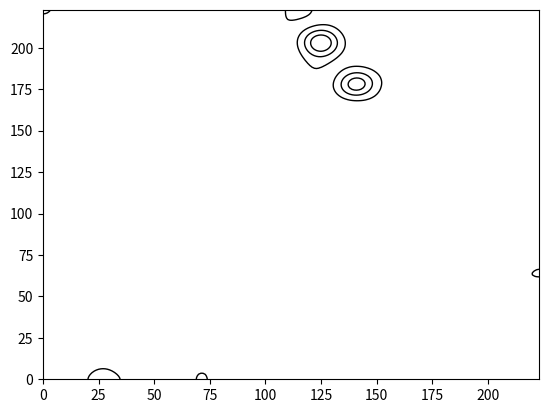

Python code for this plot: (Note: this script raises an exception after producing the figure.)
import math
from matplotlib.colors import LinearSegmentedColormap
import numpy as np
import matplotlib.pyplot as plt
import random
from scipy.ndimage import gaussian_filter
import json

def generate_gaussian():
    values = np.zeros((224, 224)) + np.random.randn(224, 224) * 0.7 + 0.5

    mi, Mi = 15, 224-1-15
    # Generate random coordinates
    x1, y1 = random.randint(mi, Mi), random.randint(mi, Mi)
    x2, y2 = random.randint(mi, Mi), random.randint(mi, Mi)

    # Set values at random coordinates
    values[x1, y1] = -100 * (random.random() * 1.5 + 0.5)
    values[x2, y2] = 100 * (random.random() * 1.5 + 0.5)

    # Apply Gaussian filter
    values = gaussian_filter(values, sigma=6)
    ans_arr = {"x1":x1, "y1":y1, "x2":x2, "y2":y2}
    return values, ans_arr

def generate_colormap_array():
    # 生成一個 128x128 的值在 0 到 1 之間的陣列
    values, anss = generate_gaussian()

    # Define the colors for the custom colormap (R -> G -> B)
    colors = [(0, 0, 1), (0, 1, 0), (1, 0, 0)]  # Red, Green, Blue

    # Create the custom colormap
    custom_colormap = LinearSegmentedColormap.from_list('custom_colormap', colors, N=256)

    # 將值映射到顏色陣列
    color_array = custom_colormap(values)

    return color_array, values, anss

def array_to_image_with_contour(array, values, num):
    # 將NumPy陣列用於等高線
    plt.contour(values, colors='black', linewidths=1)

    # 顯示圖片
    plt.imsave(f"pictures/arr{num}.png", arr=array)

def save_to_json(data, filename):
    with open(filename, 'w') as json_file:
        json.dump(data, json_file, indent=4)

if __name__ == "__main__":
    # 生成等高線陣列
    ax_dict = {}
    for i in range(10):
        contour_array, values, anss = generate_colormap_array()
        print(values)
        # 將二維陣列轉換為圖片並增加等高線
        ax_dict[f"arr{i}.png"] = anss
        array_to_image_with_contour(contour_array, values, i)
        save_to_json(ax_dict, "ans.json")
